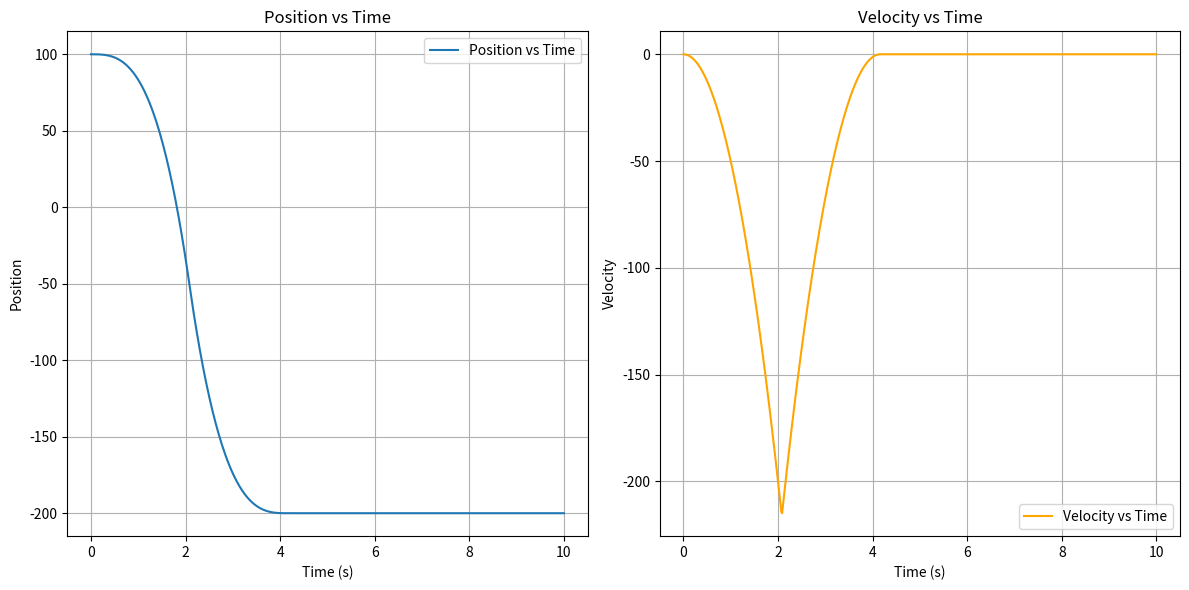

Generate this figure with matplotlib:
import matplotlib.pyplot as plt
import numpy as np

import math
def isHavingSustainPhase(initV, expectedV, initValue, finalValue, acc):
    t_indepent = np.sqrt((expectedV-initV)/acc)
    AcceleratingDistance = initV*t_indepent + 1/3 *acc*t_indepent**3
    t_indepent2 = np.sqrt((expectedV-0)/acc)
    finalDistance = 1/3 *acc *t_indepent2**3
    return np.abs(AcceleratingDistance+ finalDistance)<np.abs(finalValue-initValue)
#s = vi * sqrt((vf-vi)/a) + 1/3 ((vf-vi)/a)**1.5
def calculate_speed(time,initValue,targetValue,initVelocity, expectedV,acc):
    if targetValue < initValue:
        expectedV = -expectedV
        acc = -acc
    if (isHavingSustainPhase(initVelocity,expectedV,initValue,targetValue,acc)):
        # Accelerating Phase
        AcceleratingPhaseDuration = np.sqrt((expectedV - initVelocity) / acc)
        t_indepent = np.sqrt((expectedV-initVelocity)/acc)
        AcceleratingDistance = initVelocity*t_indepent + 1/3 *acc*t_indepent**3
        t_indepent2 = np.sqrt((expectedV-0)/acc)
        finalDistance = 1/3 *acc *t_indepent2**3
        EndPhaseDuration = t_indepent2
        maintainPhaseDistance = targetValue - initValue - AcceleratingDistance - finalDistance
        MaintainPhaseDuration = maintainPhaseDistance / expectedV

        velocity = 0.0

        if time < AcceleratingPhaseDuration:
            velocity =  initVelocity + acc * time**2
        time -= AcceleratingPhaseDuration

        # Maintaining Phase
        if 0 <= time < MaintainPhaseDuration:
            velocity = expectedV
        time -= MaintainPhaseDuration

        # End Phase
        if 0 <= time < EndPhaseDuration:
            velocity = acc * (time-EndPhaseDuration)**2
        time -= EndPhaseDuration

        # Final Phase
        if time >= 0.0:
            velocity += 0.0

        return velocity
    else:
        #accelarating_distance = full_distance - deaccelarating_distance
        #vi * sqrt((vf-vi)/a) + 1/3 ((vf-vi)/a)**1.5 = (target - init) - (1/3 ((vf)/a)**1.5)
        offsetDistance = 0.0
        #suppose it start a while before
        offset_time = 0
        if (initVelocity != 0.0):
            offset_time = -(np.abs(initVelocity/acc))**(1/3) * initVelocity/np.abs(initVelocity) * acc/np.abs(acc)
        offsetDistance =  -1/3 *acc* offset_time**3
        if (initVelocity != 0.0):
            offsetDistance = offsetDistance * initVelocity/np.abs(initVelocity) * acc/np.abs(acc)
        start_position = initValue-offsetDistance
        accelerating_distance = (targetValue-start_position)/2.0
        accelerating_duration = (accelerating_distance*3/acc)**(1/3)
        

        velocity = 0.0
        if time < offset_time:
            velocity = -acc*(offset_time-time)**2
        time -= offset_time
        if 0<= time < accelerating_duration:
            velocity = acc * time**2
        time -= accelerating_duration
        # End Phase
        if 0 <= time < accelerating_duration:
            velocity =  acc * (time-accelerating_duration)**2
        time -= accelerating_duration

        # Final Phase
        if time >= 0.0:
            velocity = 0.0

        return velocity
def calculate_position(time,initValue,targetValue,initVelocity, expectedV,acc):
    if targetValue < initValue:
        expectedV = -expectedV
        acc = -acc
    if (isHavingSustainPhase(initVelocity,expectedV,initValue,targetValue,acc)):
        # Accelerating Phase
        AcceleratingPhaseDuration = np.sqrt((expectedV - initVelocity) / acc)
        t_indepent = np.sqrt((expectedV-initVelocity)/acc)
        AcceleratingDistance = initVelocity*t_indepent + 1/3 *acc*t_indepent**3
        t_indepent2 = np.sqrt((expectedV-0)/acc)
        finalDistance = 1/3 *acc *t_indepent2**3
        EndPhaseDuration = t_indepent2
        maintainPhaseDistance = targetValue - initValue - AcceleratingDistance - finalDistance
        MaintainPhaseDuration = maintainPhaseDistance / expectedV

        position = 0.0

        if time < AcceleratingPhaseDuration:
            position = initValue + initVelocity * time + 1/3 * acc * time**3
        time -= AcceleratingPhaseDuration

        # Maintaining Phase
        if 0 <= time < MaintainPhaseDuration:
            position = initValue + AcceleratingDistance + time * expectedV
        time -= MaintainPhaseDuration

        # End Phase
        if 0 <= time < EndPhaseDuration:
            position = initValue + AcceleratingDistance + maintainPhaseDistance+finalDistance +  1/3 * acc * (time-EndPhaseDuration)**3
        time -= EndPhaseDuration

        # Final Phase
        if time >= 0.0:
            position = targetValue

        return position
    else:
        #accelarating_distance = full_distance - deaccelarating_distance
        #vi * sqrt((vf-vi)/a) + 1/3 ((vf-vi)/a)**1.5 = (target - init) - (1/3 ((vf)/a)**1.5)
        offsetDistance = 0.0
        #suppose it start a while before
        offset_time = 0.0
        if (initVelocity != 0.0):
            offset_time = -(np.abs(initVelocity/acc))**(1/3) * initVelocity/np.abs(initVelocity) * acc/np.abs(acc)
        offsetDistance =  -1/3 *acc* offset_time**3
        if (initVelocity != 0.0):
            offsetDistance = offsetDistance * initVelocity/np.abs(initVelocity) * acc/np.abs(acc)
        start_position = initValue-offsetDistance
        accelerating_distance = (targetValue-start_position)/2.0
        accelerating_duration = (accelerating_distance*3/acc)**(1/3)
        

        position = 0.0
        if time < offset_time:
            position = (initValue-offsetDistance + 1/3*acc*(offset_time-time)**3)
        time -= offset_time
        if 0<= time < accelerating_duration:
            position = initValue-offsetDistance + 1/3 * acc * time**3
        time -= accelerating_duration
        # End Phase
        if 0 <= time < accelerating_duration:
            position += initValue-offsetDistance +accelerating_distance*2 +  1/3 * acc * (time-accelerating_duration)**3
        time -= accelerating_duration

        # Final Phase
        if time >= 0.0:
            position += targetValue

        return position

# Define parameters
initVelocity = 0.0
initial_position = 100
target_position = -200.0
expected_velocity = 300.0  # Initial velocity at t=0
acceleration = 50.0

# Create time values
time_values = np.linspace(0, 10, 600)  # Adjust the time range as needed

# Calculate position values
position_values = [
    calculate_position(t, initial_position, target_position,initVelocity, expected_velocity, acceleration )
    for t in time_values
]

# Create time values
time_values = np.linspace(0, 10, 600)  # Adjust the time range as needed

# Calculate position and velocity values
position_values = [
    calculate_position(t, initial_position, target_position,initVelocity, expected_velocity, acceleration)
    for t in time_values
]

velocity_values = [
    calculate_speed(t, initial_position, target_position,initVelocity, expected_velocity, acceleration)
    for t in time_values
]

# Plotting Position vs Time
plt.figure(figsize=(12, 6))

plt.subplot(1, 2, 1)
plt.plot(time_values, position_values, label="Position vs Time")
plt.title("Position vs Time")
plt.xlabel("Time (s)")
plt.ylabel("Position")
plt.legend()
plt.grid(True)

# Plotting Velocity vs Time
plt.subplot(1, 2, 2)
plt.plot(time_values, velocity_values, label="Velocity vs Time", color='orange')
plt.title("Velocity vs Time")
plt.xlabel("Time (s)")
plt.ylabel("Velocity")
plt.legend()
plt.grid(True)

plt.tight_layout()
plt.show()